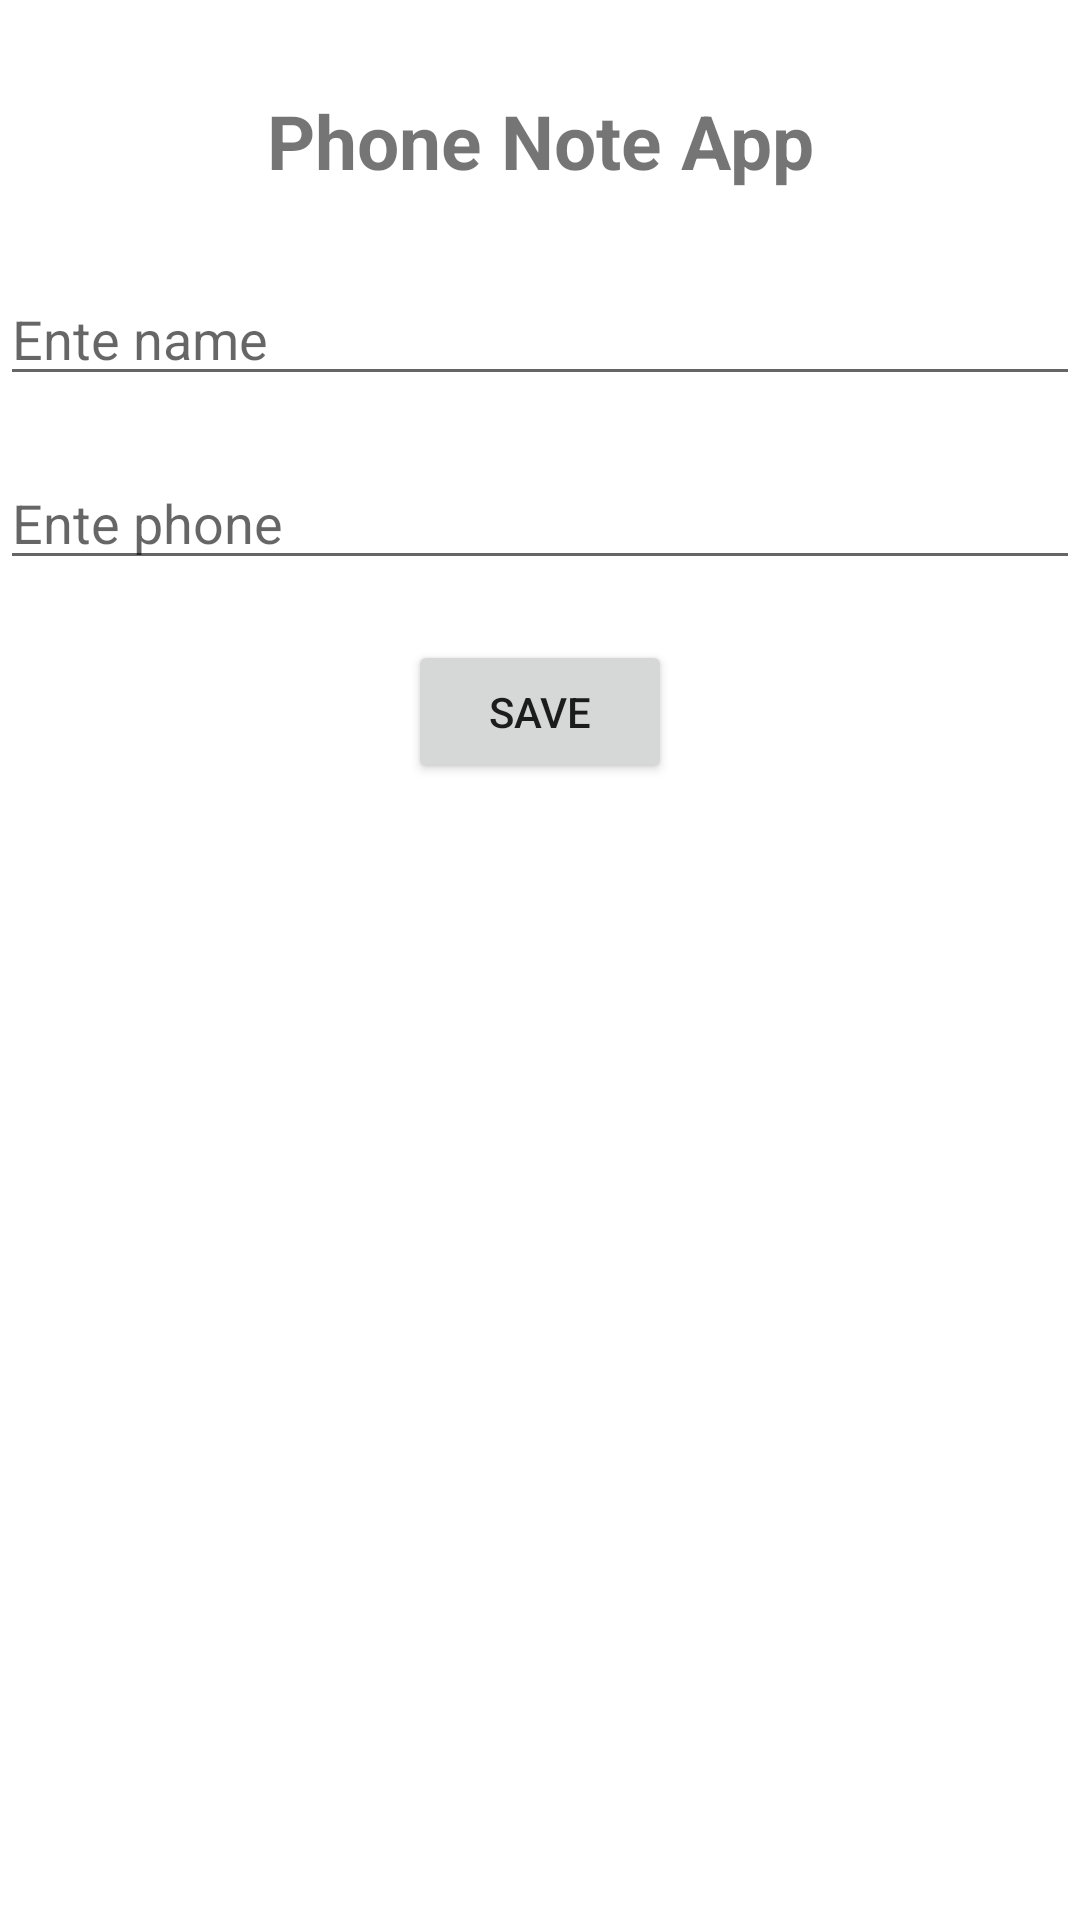

Layout XML and referenced resources for this Android screen:
<!-- AndroidManifest.xml: application theme Theme.DaggerHiltRoomDb -->
<!-- res/layout/activity_main.xml -->
<?xml version="1.0" encoding="utf-8"?>
<LinearLayout xmlns:android="http://schemas.android.com/apk/res/android"
    xmlns:app="http://schemas.android.com/apk/res-auto"
    xmlns:tools="http://schemas.android.com/tools"
    android:layout_width="match_parent"
    android:layout_height="match_parent"
    android:orientation="vertical"
    tools:context=".MainActivity">

    <TextView
        android:layout_width="match_parent"
        android:layout_height="wrap_content"
        android:text="Phone Note App"
        android:textSize="25sp"
        android:textStyle="bold"
        android:layout_marginTop="30dp"
        android:textAlignment="center"
        />
    <View
        android:layout_width="match_parent"
        android:layout_height="2dp"
        android:layout_marginTop="5dp"
        />
    <EditText
        android:layout_width="match_parent"
        android:layout_height="wrap_content"
        android:id="@+id/nameId"
        android:hint="Ente name"
        android:layout_marginTop="20dp"
        />
    <EditText
        android:layout_width="match_parent"
        android:layout_height="wrap_content"
        android:id="@+id/poneId"
        android:hint="Ente phone"
        android:layout_marginTop="20dp"
        />
    <Button
        android:layout_width="wrap_content"
        android:layout_height="wrap_content"
        android:text="Save"
        android:layout_gravity="center_horizontal"
        android:id="@+id/saveBtnId"
        android:layout_marginTop="20dp"
        />
    <androidx.recyclerview.widget.RecyclerView
        android:layout_width="match_parent"
        android:layout_height="wrap_content"
        android:id="@+id/recycelViewId"
        android:layout_marginTop="20dp"
       />


</LinearLayout>
<!-- resources referenced by this layout -->
<resources>
  <style name="Theme.DaggerHiltRoomDb" parent="Theme.MaterialComponents.DayNight.DarkActionBar">
          
          <item name="colorPrimary">@color/purple_500</item>
          <item name="colorPrimaryVariant">@color/purple_700</item>
          <item name="colorOnPrimary">@color/white</item>
          
          <item name="colorSecondary">@color/teal_200</item>
          <item name="colorSecondaryVariant">@color/teal_700</item>
          <item name="colorOnSecondary">@color/black</item>
          
          <item name="android:statusBarColor" tools:targetApi="l">?attr/colorPrimaryVariant</item>
          
      </style>
  <!-- not gathered from this repository: default colours our renderer supplied (Android Studio template values) -->
  <color name="purple_500">#FF6200EE</color>
  <color name="purple_700">#FF3700B3</color>
  <color name="teal_200">#FF03DAC5</color>
  <color name="teal_700">#FF018786</color>
  <color name="black">#FF000000</color>
  <color name="white">#FFFFFFFF</color>
</resources>
